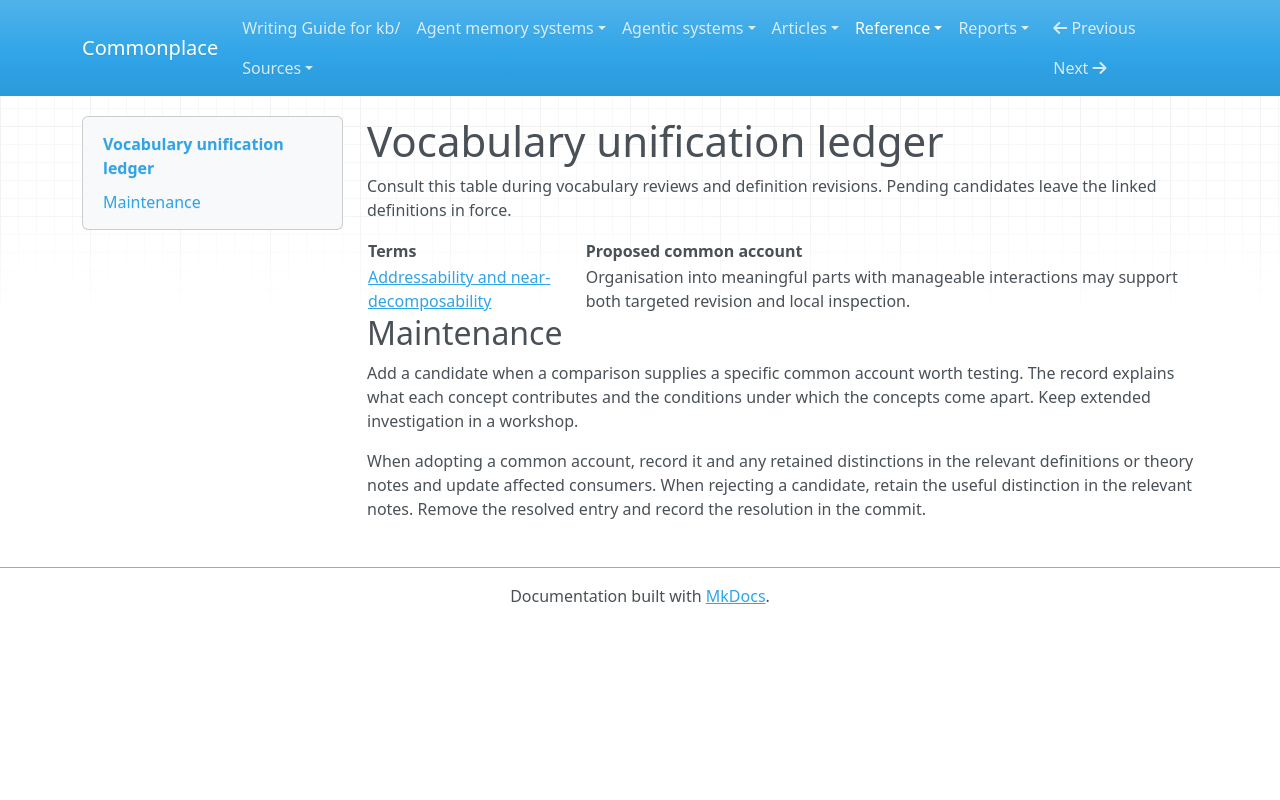

repository: zby/commonplace · page: reference/vocabulary-unification-ledger/index.html · generator: mkdocs

---
description: "Lookup table for vocabulary reviews and definition revisions investigating whether different Commonplace terms describe one property or mechanism."
type: types/vocabulary-ledger.md
---

# Vocabulary unification ledger

Consult this table during vocabulary reviews and definition revisions. Pending candidates leave the linked definitions in force.

| Terms | Proposed common account |
|---|---|
| <a id="addressability-and-near-decomposability"></a>[Addressability and near-decomposability](./vocabulary-unifications/addressability-and-near-decomposability.md) | Organisation into meaningful parts with manageable interactions may support both targeted revision and local inspection. |

## Maintenance

Add a candidate when a comparison supplies a specific common account worth testing. The record explains what each concept contributes and the conditions under which the concepts come apart. Keep extended investigation in a workshop.

When adopting a common account, record it and any retained distinctions in the relevant definitions or theory notes and update affected consumers. When rejecting a candidate, retain the useful distinction in the relevant notes. Remove the resolved entry and record the resolution in the commit.
